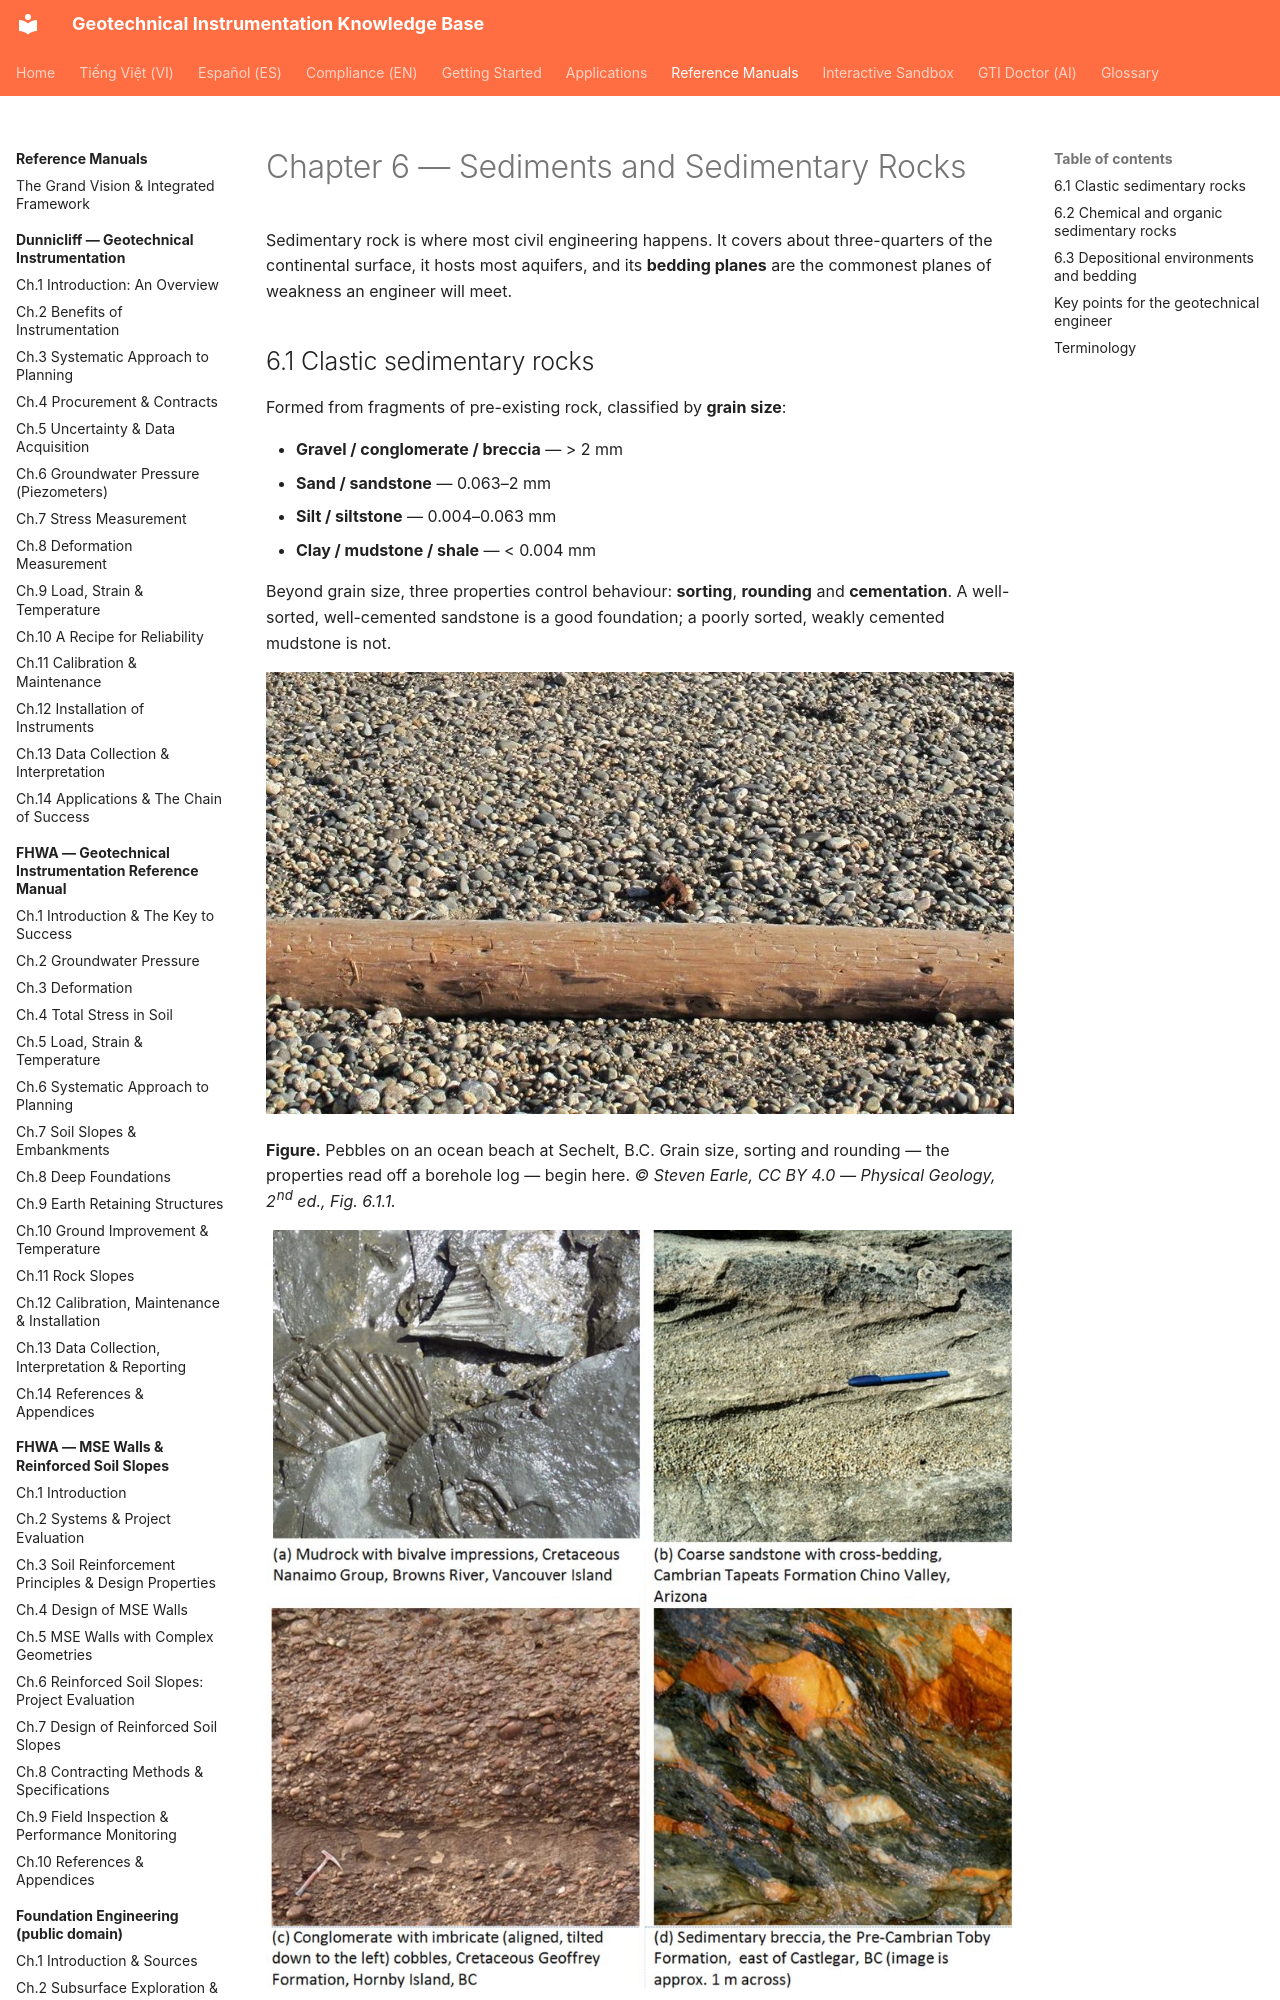

repository: geoinst/geoinst.github.io · page: reference-manuals/physical-geology/chapter-06-sedimentary-rocks/index.html · generator: mkdocs

---
lang: en
lang_alt: vi/reference-manuals/dia-chat-vat-ly/chapter-06-sedimentary-rocks/
---
# Chapter 6 — Sediments and Sedimentary Rocks

Sedimentary rock is where most civil engineering happens. It covers about three-quarters of
the continental surface, it hosts most aquifers, and its **bedding planes** are the
commonest planes of weakness an engineer will meet.
